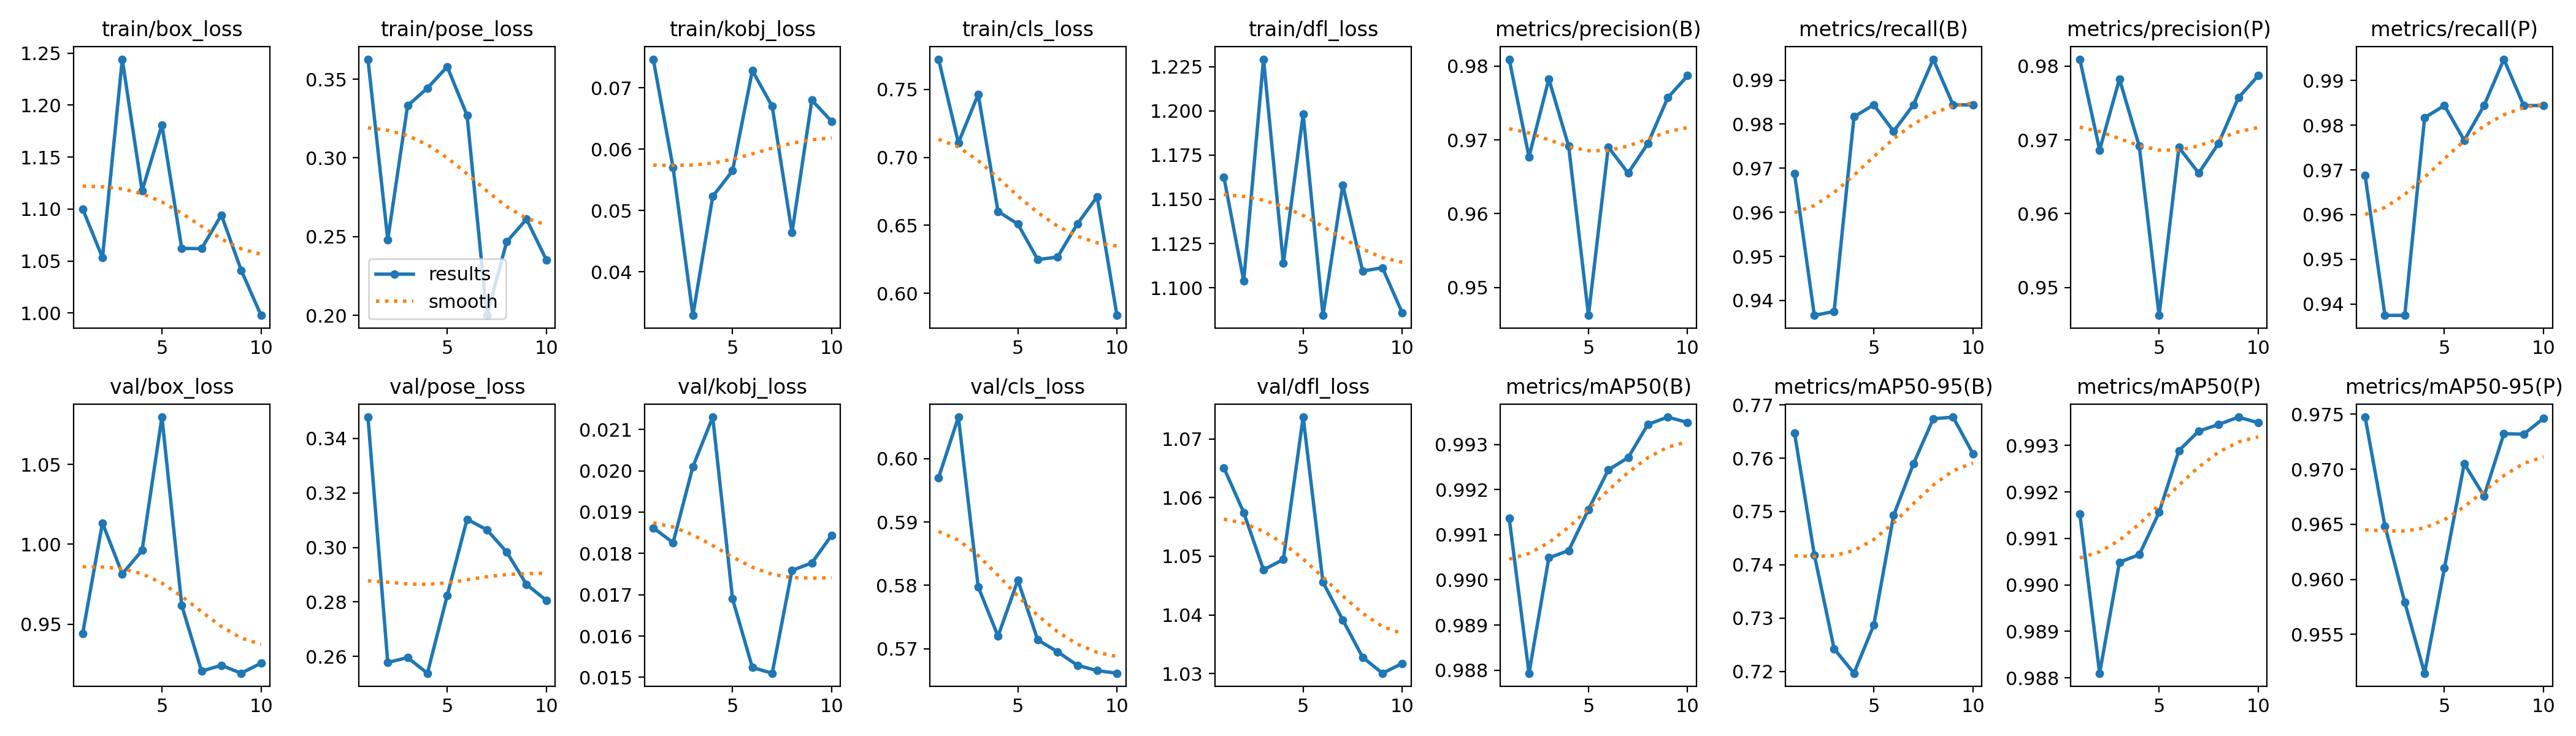

The table this chart was drawn from, first rows:
epoch, time, train/box_loss, train/pose_loss, train/kobj_loss, train/cls_loss, train/dfl_loss, metrics/precision(B), metrics/recall(B), metrics/mAP50(B), metrics/mAP50-95(B), metrics/precision(P), metrics/recall(P), metrics/mAP50(P), metrics/mAP50-95(P), val/box_loss, val/pose_loss, val/kobj_loss, val/cls_loss, val/dfl_loss, lr/pg0, lr/pg1, lr/pg2
1, 19.82, 1.1, 0.3626, 0.07466, 0.7722, 1.163, 0.9809, 0.9688, 0.9914, 0.7648, 0.9809, 0.9688, 0.9915, 0.9747, 0.9441, 0.3478, 0.01862, 0.597, 1.065, 0.00016, 0.00016, 0.00016
2, 22.05, 1.053, 0.248, 0.057, 0.7107, 1.104, 0.9677, 0.9366, 0.9879, 0.7419, 0.9686, 0.9375, 0.9881, 0.9648, 1.013, 0.2578, 0.01826, 0.6066, 1.057, 0.0003318, 0.0003318, 0.0003318
3, 24, 1.244, 0.3331, 0.03293, 0.7463, 1.229, 0.9782, 0.9375, 0.9905, 0.7242, 0.9782, 0.9375, 0.9905, 0.9579, 0.9815, 0.2596, 0.0201, 0.5798, 1.048, 0.0004708, 0.0004708, 0.0004708
4, 25.95, 1.118, 0.3443, 0.0523, 0.6603, 1.114, 0.9691, 0.9817, 0.9907, 0.7196, 0.9691, 0.9817, 0.9907, 0.9515, 0.9962, 0.2538, 0.0213, 0.572, 1.049, 0.0005572, 0.0005572, 0.0005572
5, 27.9, 1.181, 0.3579, 0.05648, 0.651, 1.198, 0.9462, 0.9844, 0.9916, 0.7287, 0.9462, 0.9844, 0.9916, 0.961, 1.08, 0.2824, 0.0169, 0.5808, 1.074, 0.000579, 0.000579, 0.000579
6, 29.83, 1.062, 0.327, 0.0728, 0.6249, 1.084, 0.969, 0.9784, 0.9924, 0.7493, 0.969, 0.9766, 0.9929, 0.9705, 0.9618, 0.3103, 0.01524, 0.5714, 1.046, 0.0005353, 0.0005353, 0.0005353
7, 31.78, 1.062, 0.2, 0.06699, 0.6267, 1.158, 0.9655, 0.9844, 0.9927, 0.7589, 0.9655, 0.9844, 0.9933, 0.9676, 0.9207, 0.3065, 0.0151, 0.5695, 1.039, 0.0004365, 0.0004365, 0.0004365
8, 33.7, 1.094, 0.2467, 0.04639, 0.651, 1.109, 0.9695, 0.9947, 0.9935, 0.7674, 0.9695, 0.9947, 0.9935, 0.9732, 0.9244, 0.2983, 0.01759, 0.5674, 1.033, 0.0003039, 0.0003039, 0.0003039
9, 35.77, 1.041, 0.2611, 0.06799, 0.6711, 1.111, 0.9757, 0.9844, 0.9936, 0.7677, 0.9757, 0.9844, 0.9936, 0.9732, 0.9194, 0.2864, 0.01777, 0.5665, 1.03, 0.0001673, 0.0001673, 0.0001673
10, 37.8, 0.9977, 0.2352, 0.06454, 0.5838, 1.086, 0.9787, 0.9844, 0.9935, 0.7609, 0.9787, 0.9844, 0.9935, 0.9746, 0.9257, 0.2806, 0.01844, 0.5661, 1.032, 6.09241e-05, 6.09241e-05, 6.09241e-05
